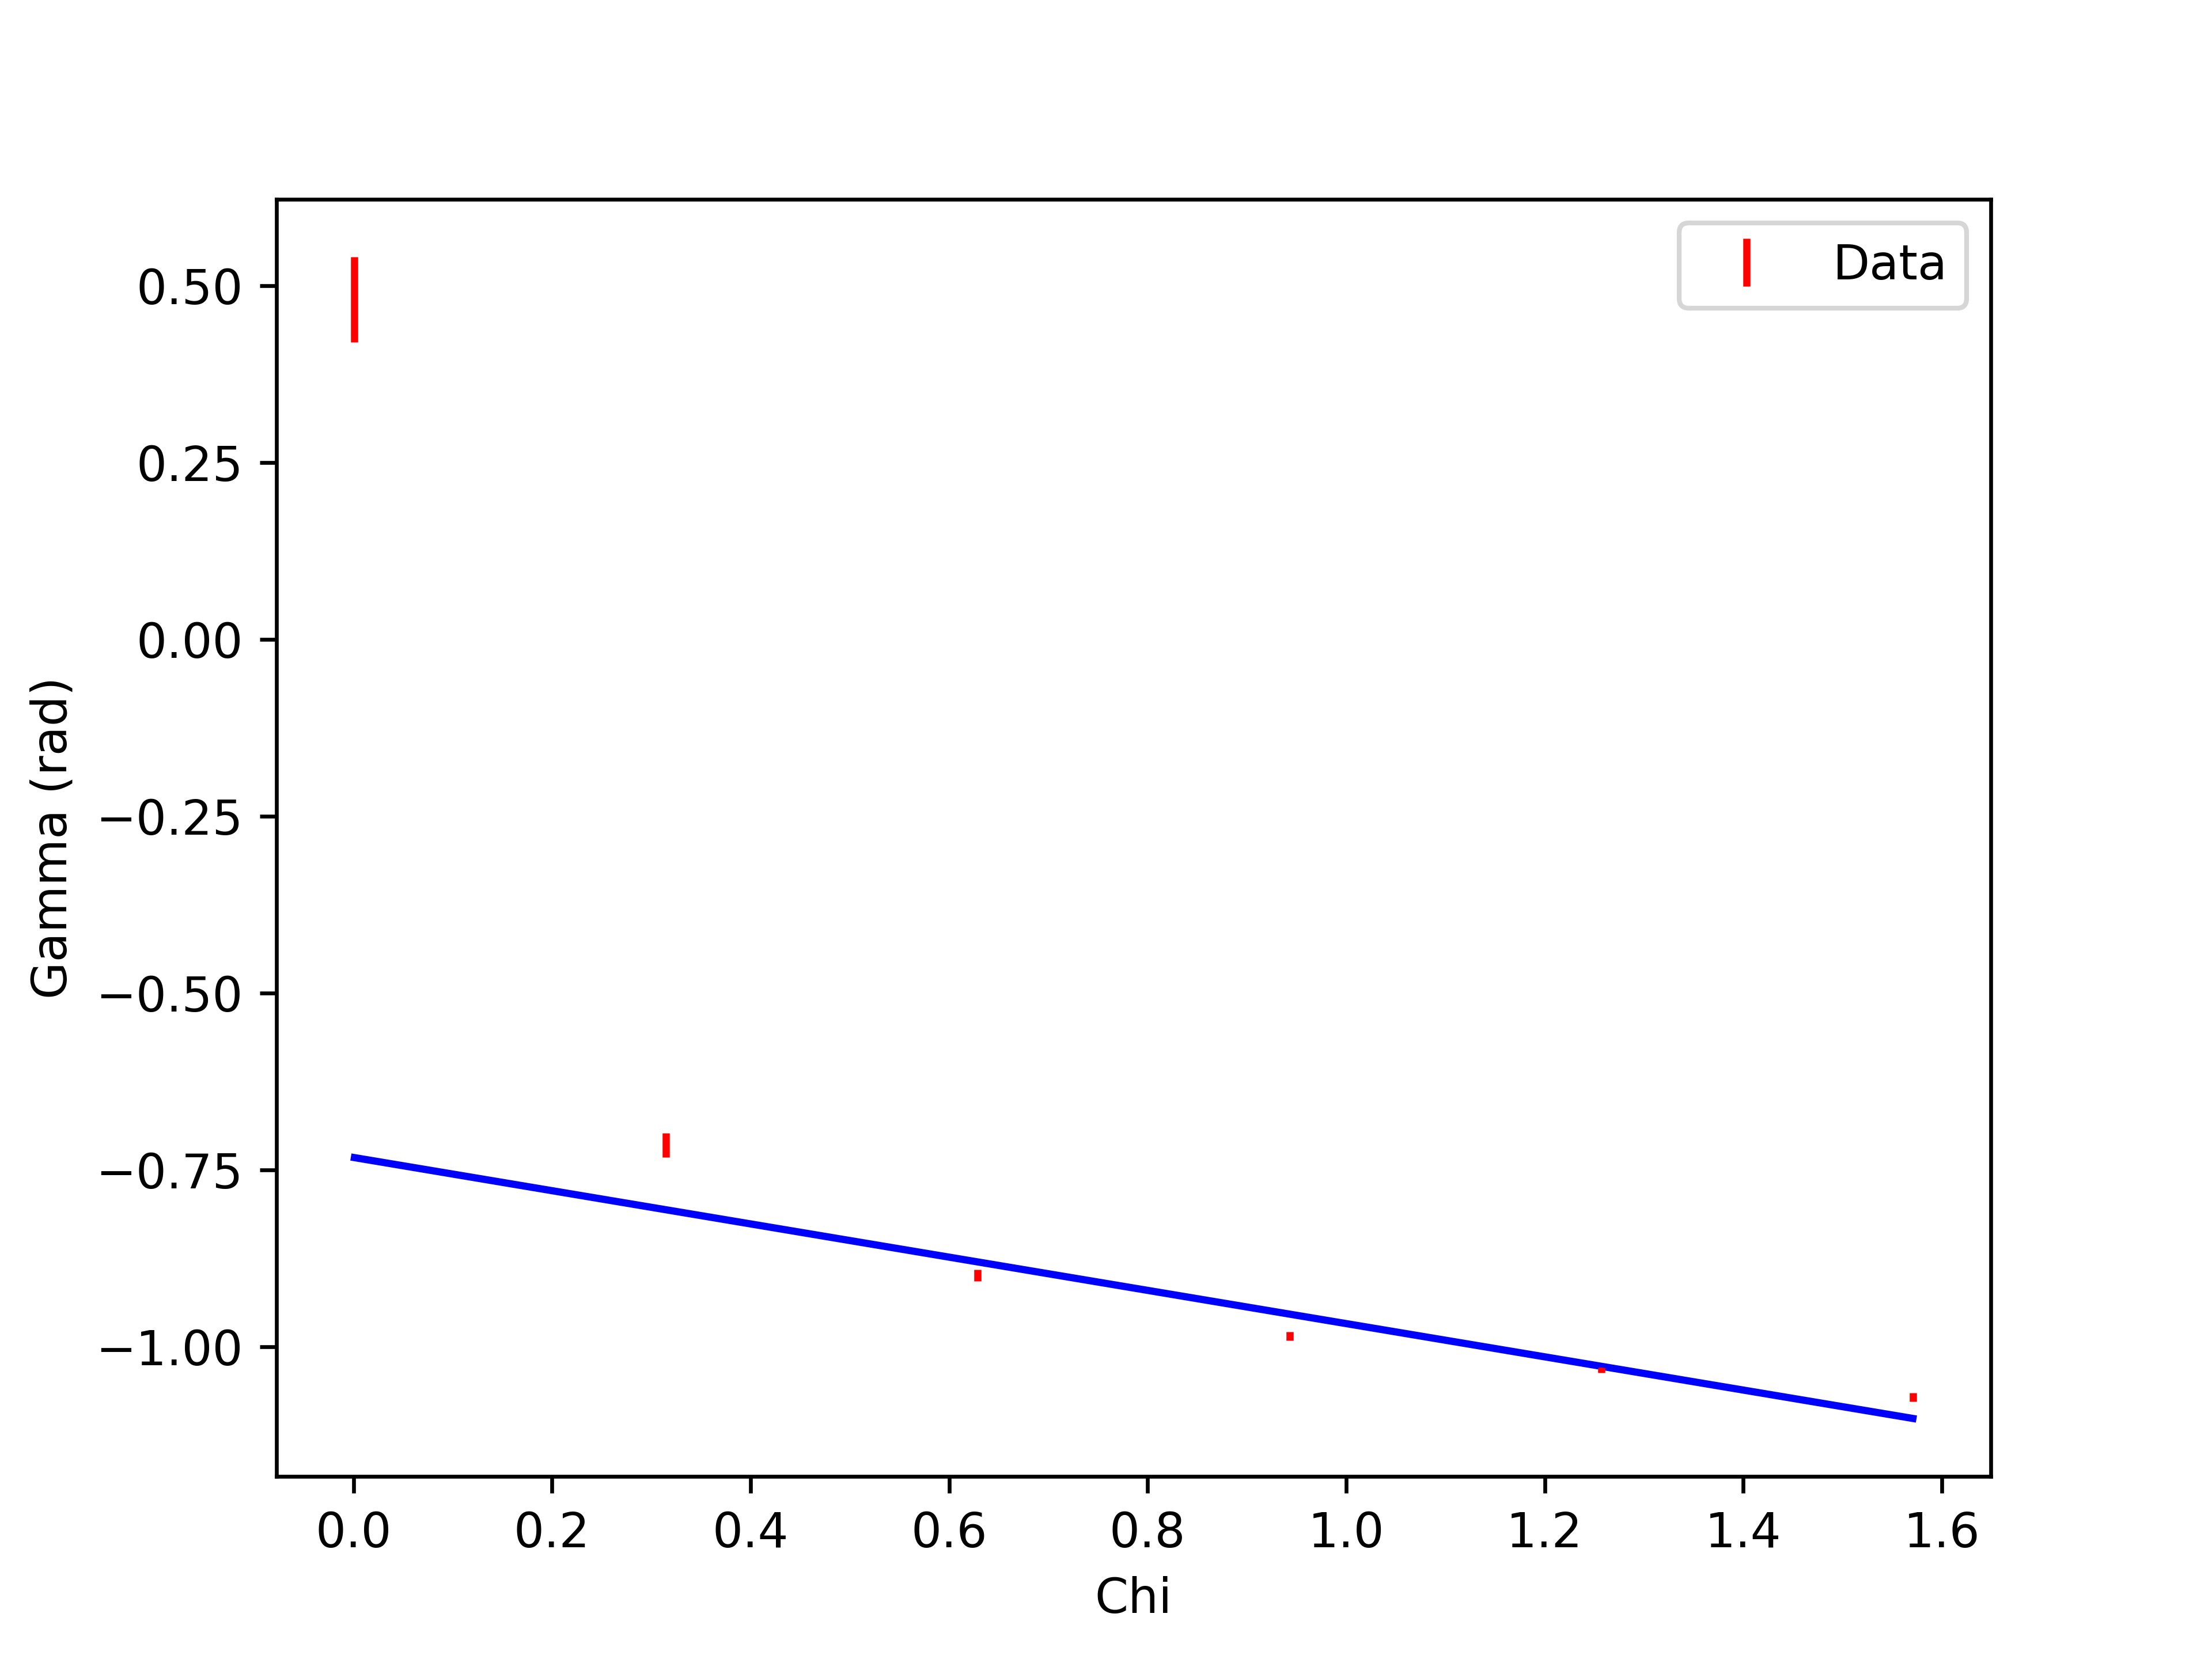

The data file committed next to this chart (first rows):
, chi, gamma
0, 0.001, 0.48+/-0.06
1, 0.315, -0.715+/-0.017
2, 0.6289, -0.899+/-0.008
3, 0.9429, -0.985+/-0.006
4, 1.257, -1.033+/-0.004
5, 1.571, -1.071+/-0.006
